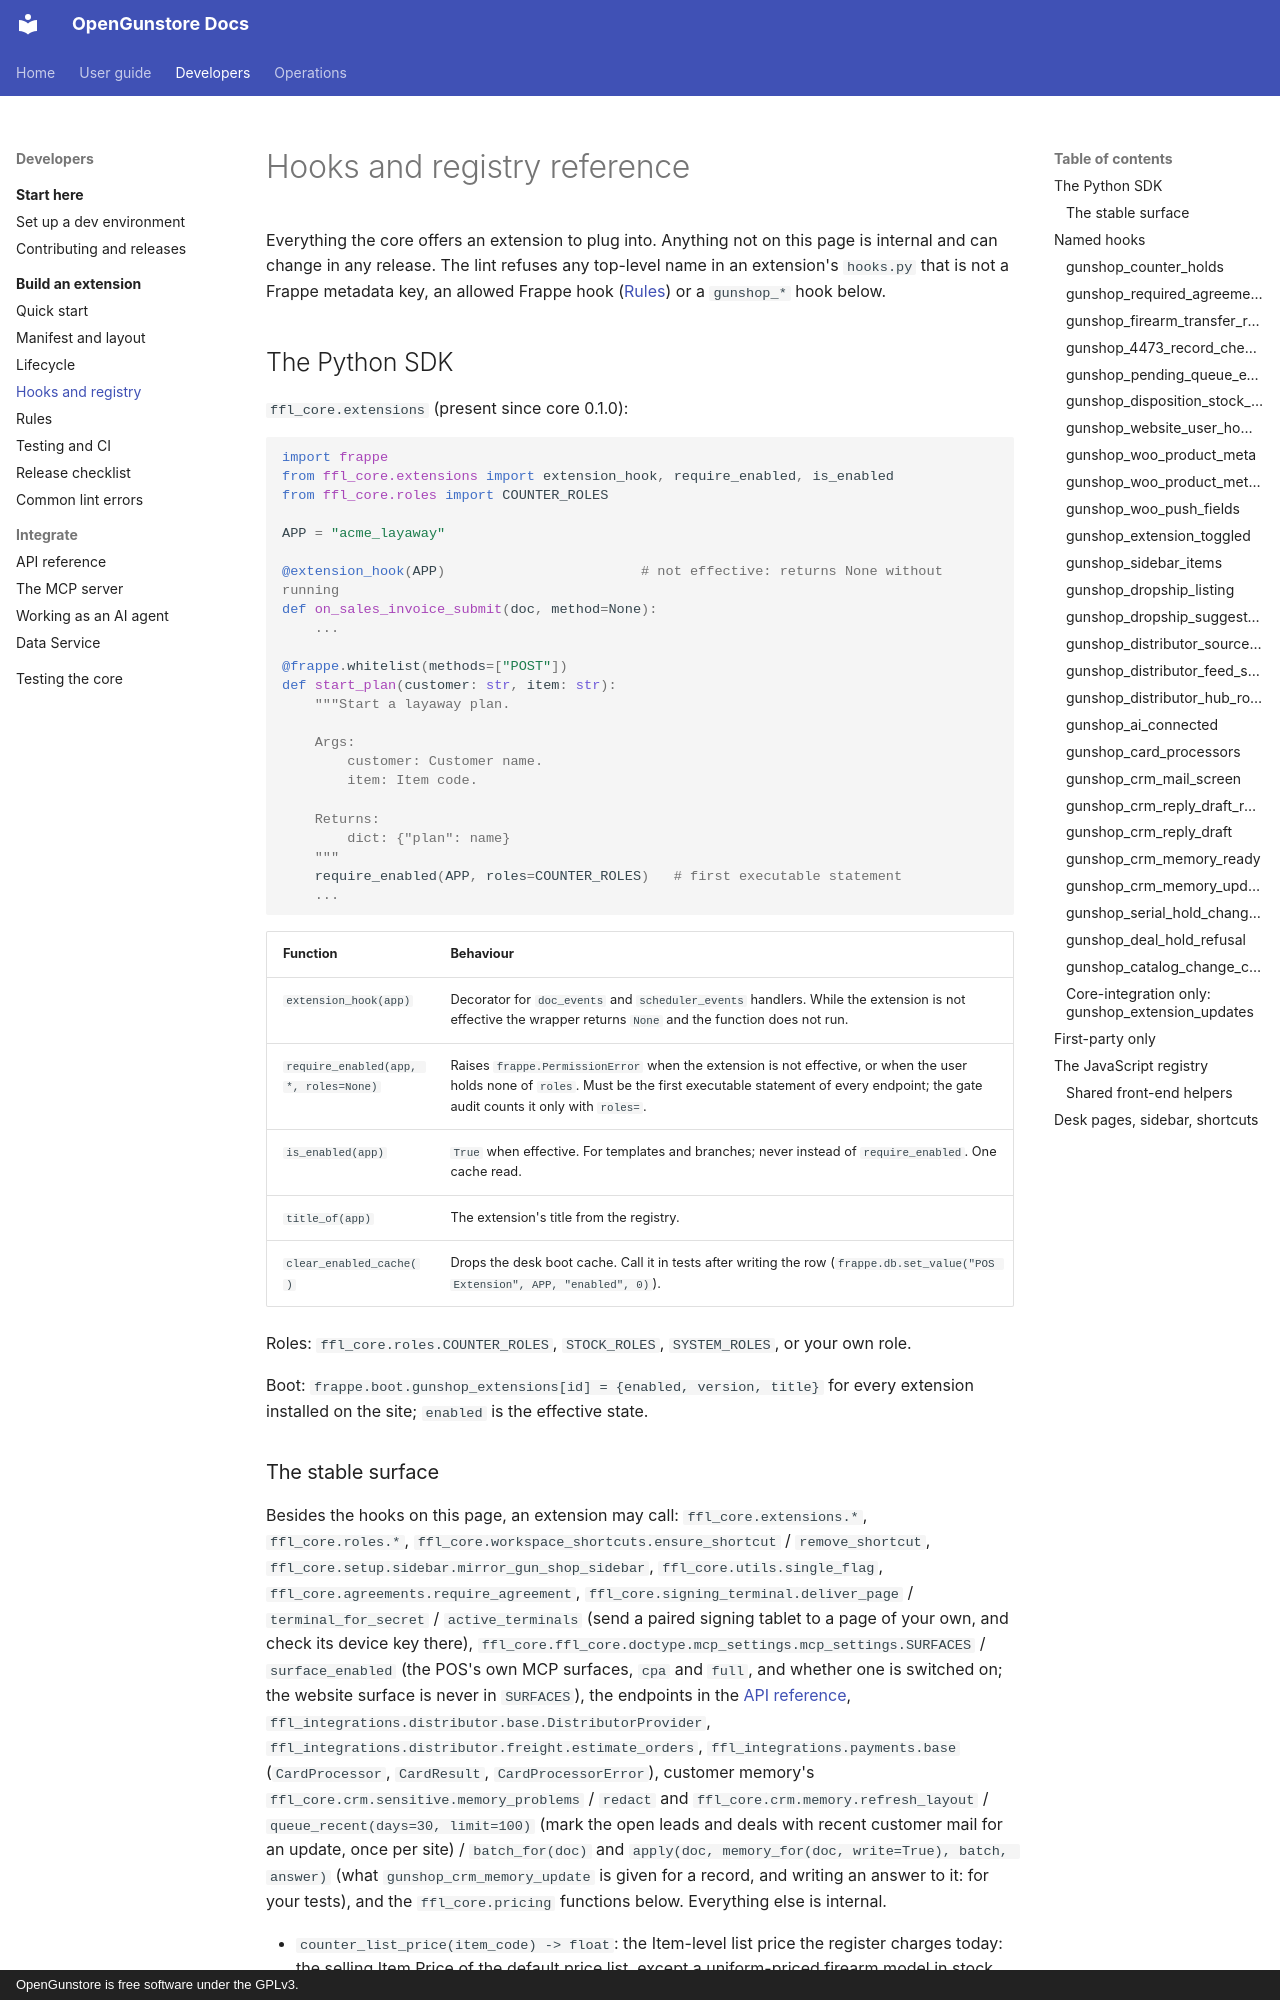

repository: Old-Steel-Arsenal/opengunstore · page: extensions/hooks/index.html · generator: mkdocs · copyright: OpenGunstore is free software under the GPLv3.

# Hooks and registry reference

Everything the core offers an extension to plug into. Anything not on this page is internal and can change in any release. The lint refuses any top-level name in an extension's `hooks.py` that is not a Frappe metadata key, an allowed Frappe hook ([Rules](rules.md#allowed-frappe-hooks)) or a `gunshop_*` hook below.

## The Python SDK

`ffl_core.extensions` (present since core 0.1.0):

```python
import frappe
from ffl_core.extensions import extension_hook, require_enabled, is_enabled
from ffl_core.roles import COUNTER_ROLES

APP = "acme_layaway"

@extension_hook(APP)                        # not effective: returns None without running
def on_sales_invoice_submit(doc, method=None):
    ...

@frappe.whitelist(methods=["POST"])
def start_plan(customer: str, item: str):
    """Start a layaway plan.

    Args:
        customer: Customer name.
        item: Item code.

    Returns:
        dict: {"plan": name}
    """
    require_enabled(APP, roles=COUNTER_ROLES)   # first executable statement
    ...
```

| Function | Behaviour |
|---|---|
| `extension_hook(app)` | Decorator for `doc_events` and `scheduler_events` handlers. While the extension is not effective the wrapper returns `None` and the function does not run. |
| `require_enabled(app, *, roles=None)` | Raises `frappe.PermissionError` when the extension is not effective, or when the user holds none of `roles`. Must be the first executable statement of every endpoint; the gate audit counts it only with `roles=`. |
| `is_enabled(app)` | `True` when effective. For templates and branches; never instead of `require_enabled`. One cache read. |
| `title_of(app)` | The extension's title from the registry. |
| `clear_enabled_cache()` | Drops the desk boot cache. Call it in tests after writing the row (`frappe.db.set_value("POS Extension", APP, "enabled", 0)`). |

Roles: `ffl_core.roles.COUNTER_ROLES`, `STOCK_ROLES`, `SYSTEM_ROLES`, or your own role.

Boot: `frappe.boot.gunshop_extensions[id] = {enabled, version, title}` for every extension installed on the site; `enabled` is the effective state.
